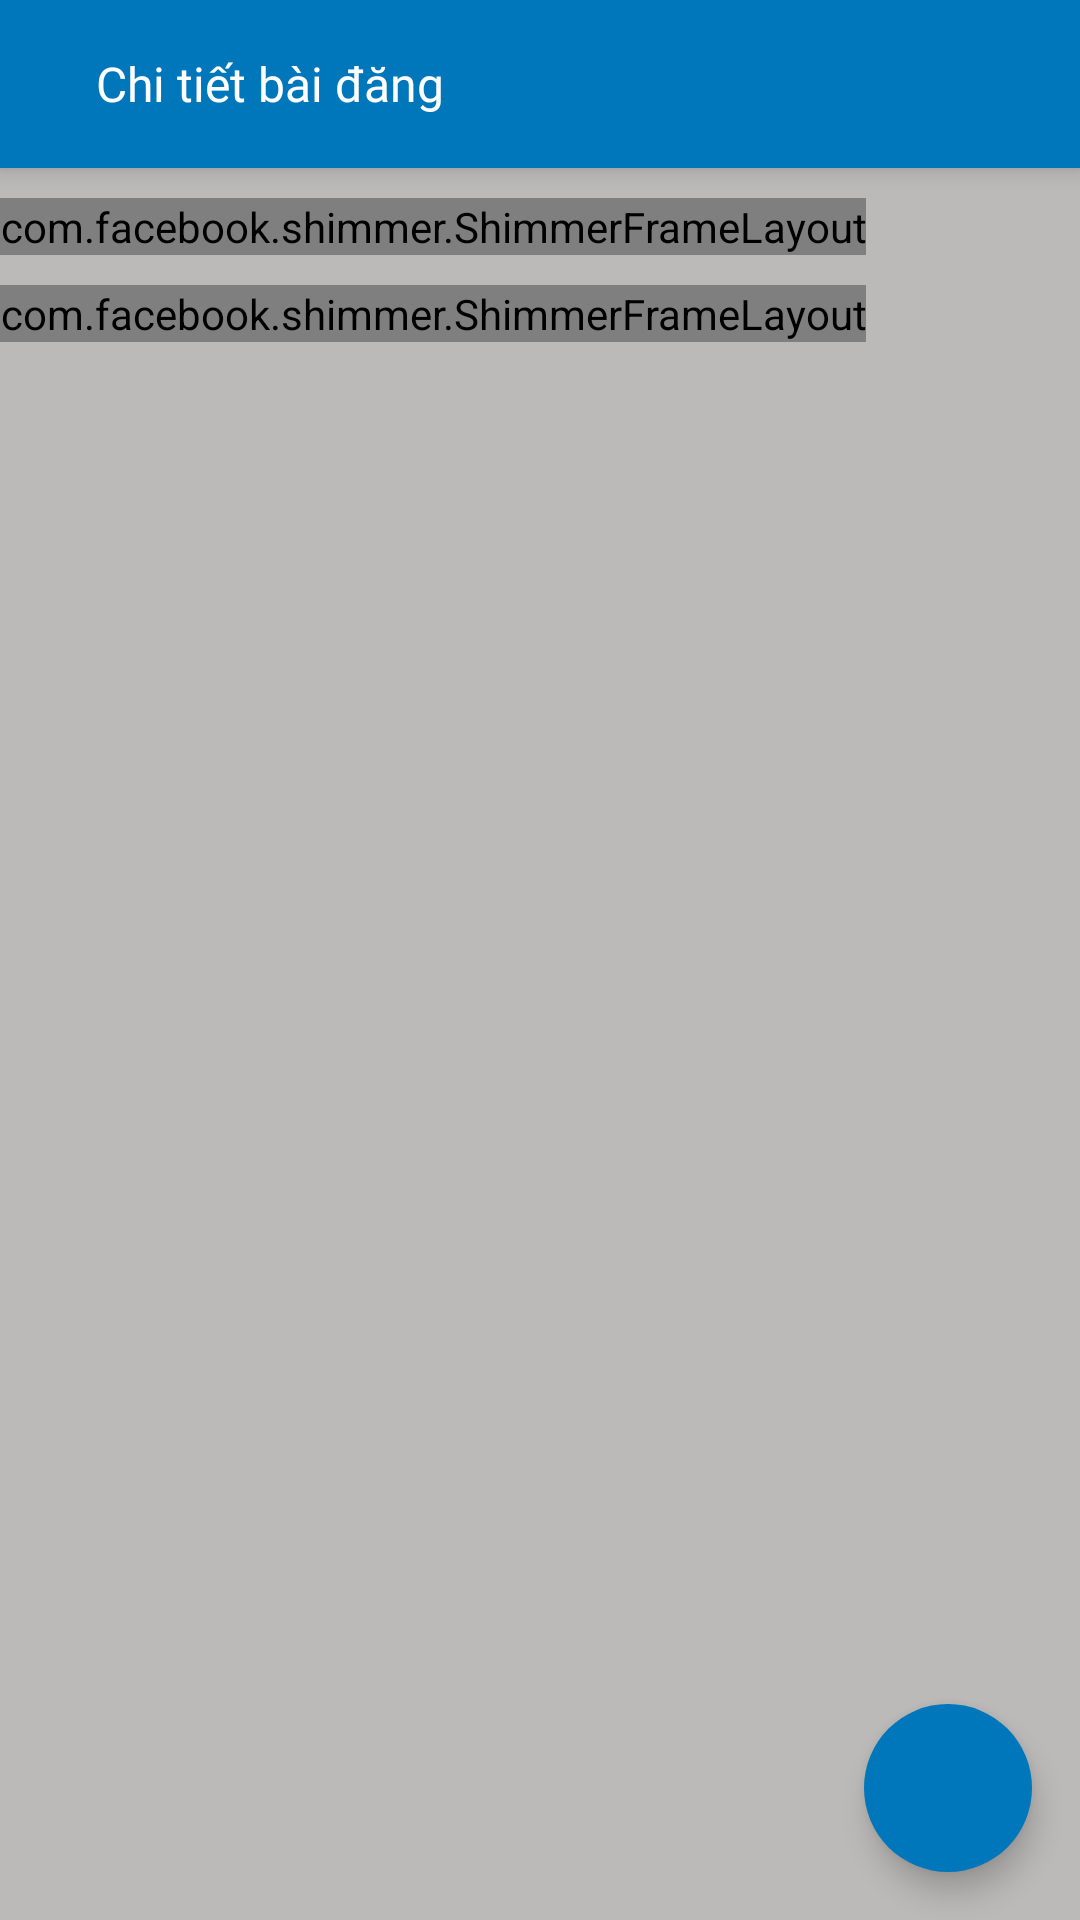

Android layout source for this screen:
<!-- AndroidManifest.xml: application theme AppTheme -->
<!-- res/layout/activity_tham_dinh.xml -->
<?xml version="1.0" encoding="utf-8"?>
<RelativeLayout xmlns:android="http://schemas.android.com/apk/res/android"
    xmlns:app="http://schemas.android.com/apk/res-auto"
    xmlns:tools="http://schemas.android.com/tools"
    android:layout_width="match_parent"
    android:layout_height="match_parent"
    android:orientation="vertical"
    android:background="@color/colorBackgroundGray"
    tools:context=".View.Menu.Menu_danhsachchothamdinh.ThamDinhActivity">

    <include
        android:id="@+id/toobar_thamdinh"
        layout="@layout/toobar_post" />

    <LinearLayout
        android:layout_width="wrap_content"
        android:layout_height="wrap_content"
        android:layout_below="@+id/toobar_thamdinh"
        android:orientation="vertical">

        <LinearLayout
            android:layout_width="wrap_content"
            android:layout_height="wrap_content"
            android:layout_marginTop="@dimen/dimens_10dp"
            android:background="@color/colorBackgroundWhite">

            <com.facebook.shimmer.ShimmerFrameLayout
                android:id="@+id/shimmer_view_container"
                android:layout_width="wrap_content"
                android:layout_height="wrap_content"
                app:shimmer_duration="2000">
                <include layout="@layout/custom_shimmerframelayout_detailsthamdinh" />
            </com.facebook.shimmer.ShimmerFrameLayout>
        </LinearLayout>

        <LinearLayout
            android:layout_width="wrap_content"
            android:layout_height="wrap_content"
            android:layout_marginTop="@dimen/dimens_10dp"
            android:background="@color/colorBackgroundWhite">

            <com.facebook.shimmer.ShimmerFrameLayout
                android:id="@+id/shimmer_view_container1"
                android:layout_width="wrap_content"
                android:layout_height="wrap_content"
                app:shimmer_duration="2000">

                <include layout="@layout/custom_shimmerframelayout_detailsthamdinh" />
            </com.facebook.shimmer.ShimmerFrameLayout>
        </LinearLayout>
    </LinearLayout>


    <ListView
        android:id="@+id/lst_thamdinh_menu"
        android:layout_width="match_parent"
        android:layout_height="match_parent"
        android:layout_below="@id/toobar_thamdinh"
        android:divider="@null"></ListView>

    <android.support.design.widget.FloatingActionButton
        android:id="@+id/fab"
        android:layout_width="wrap_content"
        android:layout_height="wrap_content"
        android:layout_alignParentRight="true"
        android:layout_alignParentBottom="true"
        android:layout_margin="@dimen/dimens_16dp"
        android:src="@drawable/ic_add_white_24dp"
        app:borderWidth="0dp"
        app:elevation="6dp"
        app:fabSize="normal" />
</RelativeLayout>
<!-- res/layout/toobar_post.xml (included above) -->
<?xml version="1.0" encoding="utf-8"?>
<android.support.v7.widget.Toolbar xmlns:android="http://schemas.android.com/apk/res/android"
    android:id="@+id/toolbar"
    android:layout_width="match_parent"
    android:layout_height="?attr/actionBarSize"
    android:background="@color/colorBackgroundBlue"
    android:elevation="@dimen/dimensElevation_5dp">

    <RelativeLayout
        android:layout_width="match_parent"
        android:layout_height="match_parent">

        <ImageView
            android:id="@+id/img_back_post"
            android:layout_width="wrap_content"
            android:layout_height="wrap_content"
            android:layout_centerVertical="true"
            android:src="@drawable/ic_arrow_back_black_24dp" />

        <TextView
            android:id="@+id/txt_title_post"
            android:layout_width="wrap_content"
            android:layout_height="wrap_content"
            android:layout_centerVertical="true"
            android:layout_marginLeft="@dimen/dimens_16dp"
            android:layout_toRightOf="@+id/img_back_post"
            android:ellipsize="end"
            android:fontFamily="@font/roboto_regular"
            android:lines="1"
            android:text="Chi tiết bài đăng"
            android:textColor="@color/colorTextWhite"
            android:textSize="@dimen/textSize_16sp" />

        <ImageView
            android:id="@+id/img_question_postActivity"
            android:layout_width="wrap_content"
            android:layout_height="wrap_content"
            android:layout_alignParentRight="true"
            android:layout_centerVertical="true"
            android:layout_marginRight="@dimen/dimens_16dp"
            android:src="@drawable/ic_help_outline_white_24dp" />
    </RelativeLayout>
</android.support.v7.widget.Toolbar>
<!-- res/layout/custom_shimmerframelayout_detailsthamdinh.xml (included above) -->
<?xml version="1.0" encoding="utf-8"?>
<RelativeLayout xmlns:android="http://schemas.android.com/apk/res/android"
    android:layout_width="match_parent"
    android:layout_height="wrap_content"
    android:paddingTop="@dimen/dimens_16dp"
    android:paddingLeft="@dimen/dimens_16dp"
    android:paddingRight="@dimen/dimens_16dp"
    >
    <LinearLayout
        android:layout_width="match_parent"
        android:layout_height="wrap_content"
        android:orientation="vertical">
        <RelativeLayout
            android:id="@+id/RTLintent"
            android:layout_width="match_parent"
            android:layout_height="@dimen/dimensHeight_Width_200dp">

            <View
                android:background="@color/placeholder_bg"
                android:layout_width="match_parent"
                android:layout_height="@dimen/dimensHeight_Width_200dp"
                 />

            <RelativeLayout
                android:layout_width="match_parent"
                android:layout_height="wrap_content"
                android:layout_alignParentRight="true"
                android:layout_alignParentBottom="true"
                android:layout_margin="@dimen/dimens_16dp">

                <RatingBar
                    android:id="@+id/rb_rating"
                    android:layout_width="wrap_content"
                    android:layout_height="wrap_content"
                    android:layout_alignParentRight="true"
                    android:layout_centerVertical="true"
                    android:isIndicator="true"
                    android:numStars="5"
                    android:stepSize="0.01" />

                <View
                    android:background="@color/placeholder_bg"
                    android:id="@+id/txt_name_listview_custom"
                    android:layout_width="match_parent"
                    android:layout_height="wrap_content"
                    android:layout_centerVertical="true"
                    android:layout_marginLeft="@dimen/dimens_10dp"
                    android:layout_toRightOf="@+id/avatar_user_main_listview"
                    android:ellipsize="end"
                    android:fontFamily="@font/roboto_regular"
                    android:lines="1"
                    android:textSize="@dimen/textSize_18sp"
                    android:textStyle="bold"
                    android:visibility="gone" />
            </RelativeLayout>
        </RelativeLayout>

        <LinearLayout
            android:id="@+id/LNTshow"
            android:layout_width="match_parent"
            android:layout_height="match_parent"
            android:orientation="vertical"
            >

            <View
                android:background="@color/placeholder_bg"
                android:id="@+id/txt_title_lisivew_custom"
                android:layout_width="match_parent"
                android:layout_height="@dimen/dimens_20dp"
                android:layout_marginTop="@dimen/dimens_20dp"
                 />

            <View
                android:background="@color/placeholder_bg"
                android:id="@+id/txt_address_lisivew_custom"
                android:layout_width="@dimen/dimensHeight_Width_100dp"
                android:layout_height="@dimen/dimens_20dp"
                android:layout_marginTop="@dimen/dimens_10dp" />
            <View
                android:visibility="invisible"
                android:background="@color/placeholder_bg"
                android:layout_width="@dimen/dimensHeight_Width_100dp"
                android:layout_height="@dimen/dimens_20dp"
                android:layout_marginTop="@dimen/dimens_10dp" />
        </LinearLayout>
    </LinearLayout>
</RelativeLayout>
<!-- resources referenced by this layout -->
<resources>
  <color name="colorBackgroundBlue">#0077BB</color>
  <color name="colorBackgroundGray">#bcbab8</color>
  <color name="colorBackgroundWhite">#FFFFFF</color>
  <color name="colorTextWhite">#FFFFFF</color>
  <color name="placeholder_bg">#c2c2c2</color>
  <dimen name="dimensElevation_5dp">5dp</dimen>
  <dimen name="dimensHeight_Width_100dp">100dp</dimen>
  <dimen name="dimensHeight_Width_200dp">200dp</dimen>
  <dimen name="dimens_10dp">10dp</dimen>
  <dimen name="dimens_16dp">16dp</dimen>
  <dimen name="dimens_20dp">20dp</dimen>
  <dimen name="textSize_16sp">16sp</dimen>
  <dimen name="textSize_18sp">18sp</dimen>
  <style name="AppTheme" parent="Theme.AppCompat.Light.NoActionBar">
          
          <item name="colorPrimary">@color/colorPrimary</item>
          <item name="colorPrimaryDark">@color/colorPrimaryDark</item>
          <item name="colorAccent">@color/colorAccent</item>
      </style>
  <color name="colorPrimary">#0077BB</color>
  <color name="colorPrimaryDark">#0077BB</color>
  <color name="colorAccent">#0077BB</color>
</resources>
